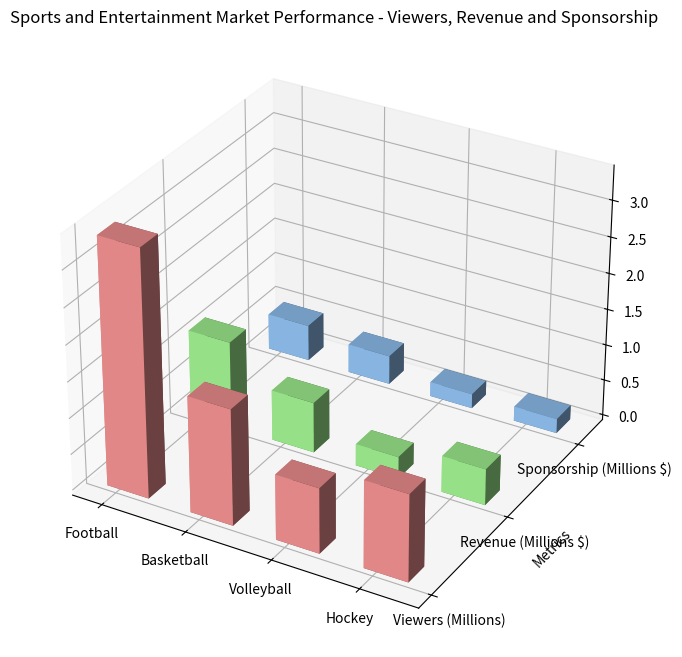

Here is the Python script that generated this plot: (Note: this script raises an exception after producing the figure.)

import numpy as np
import matplotlib.pyplot as plt

# Data preparation
data = np.array([[3.4, 1.2, 0.5], [1.6, 0.7, 0.4], [0.9, 0.3, 0.2], [1.2, 0.5, 0.2]])
y_values = ["Viewers (Millions)", "Revenue (Millions $)", "Sponsorship (Millions $)"]
x_values = ["Football", "Basketball", "Volleyball", "Hockey"]

# Plotting
fig = plt.figure(figsize=(10, 8))
ax = fig.add_subplot(111, projection='3d')

xpos = np.arange(len(x_values))
width = 0.2

for i in range(len(y_values)):
    zpos = [0]*len(x_values)
    ypos = i
    dy = width
    dx = 0.5
    dz = data[:, i]
    ax.bar3d(xpos, ypos, zpos, dx, dy, dz, color=['#ff9999', '#aaff99', '#99ccff'][i])

ax.set_xticks(xpos + width/2)
ax.set_xticklabels(x_values)
ax.set_yticks([0, 1, 2])
ax.set_yticklabels(y_values)
ax.set_ylabel('Metrics')
ax.set_title('Sports and Entertainment Market Performance - Viewers, Revenue and Sponsorship')

plt.tight_layout()
plt.savefig('/cpfs01/user/yehancheng/workspace/datasets/SimChartV2/demo/3D/png/33.png')
plt.clf()
